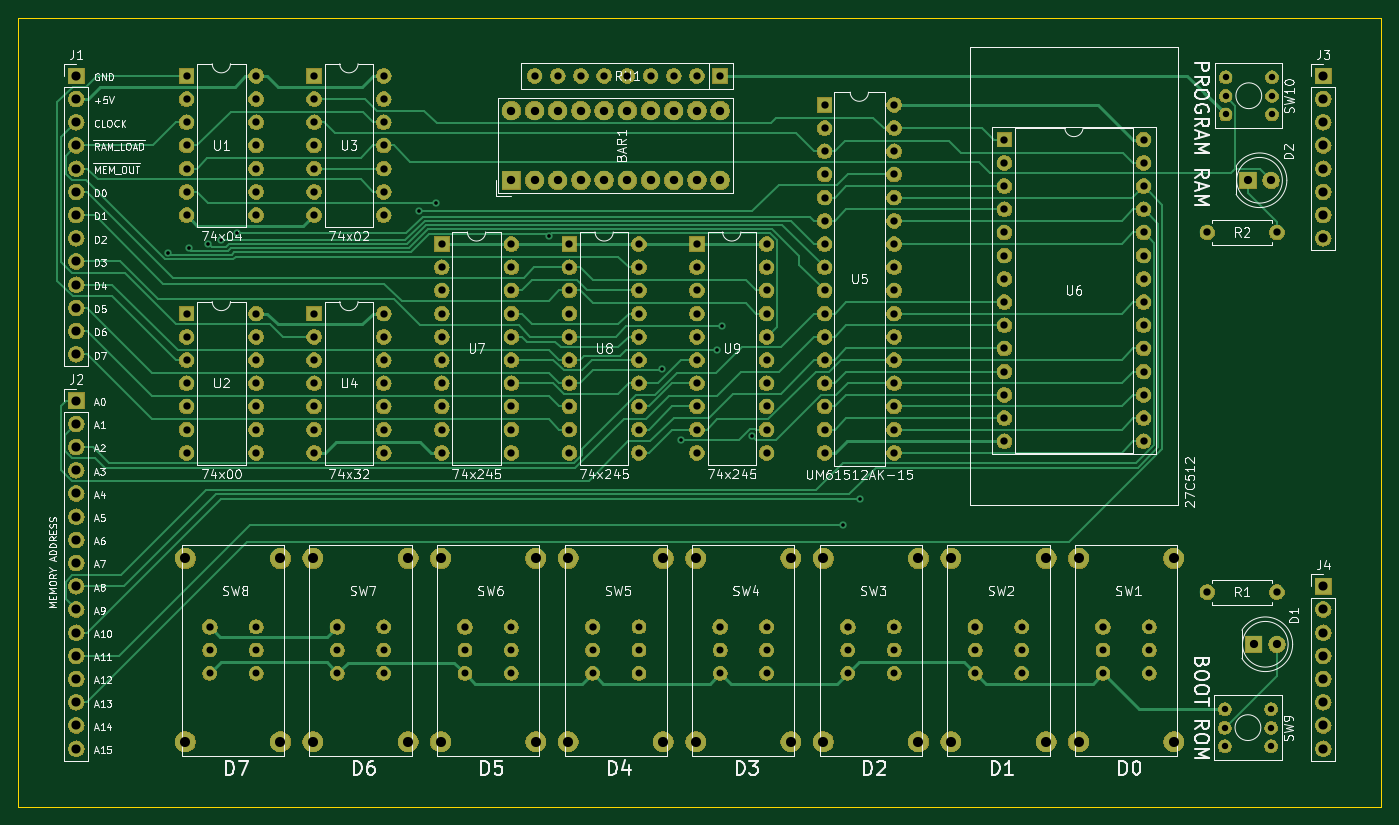
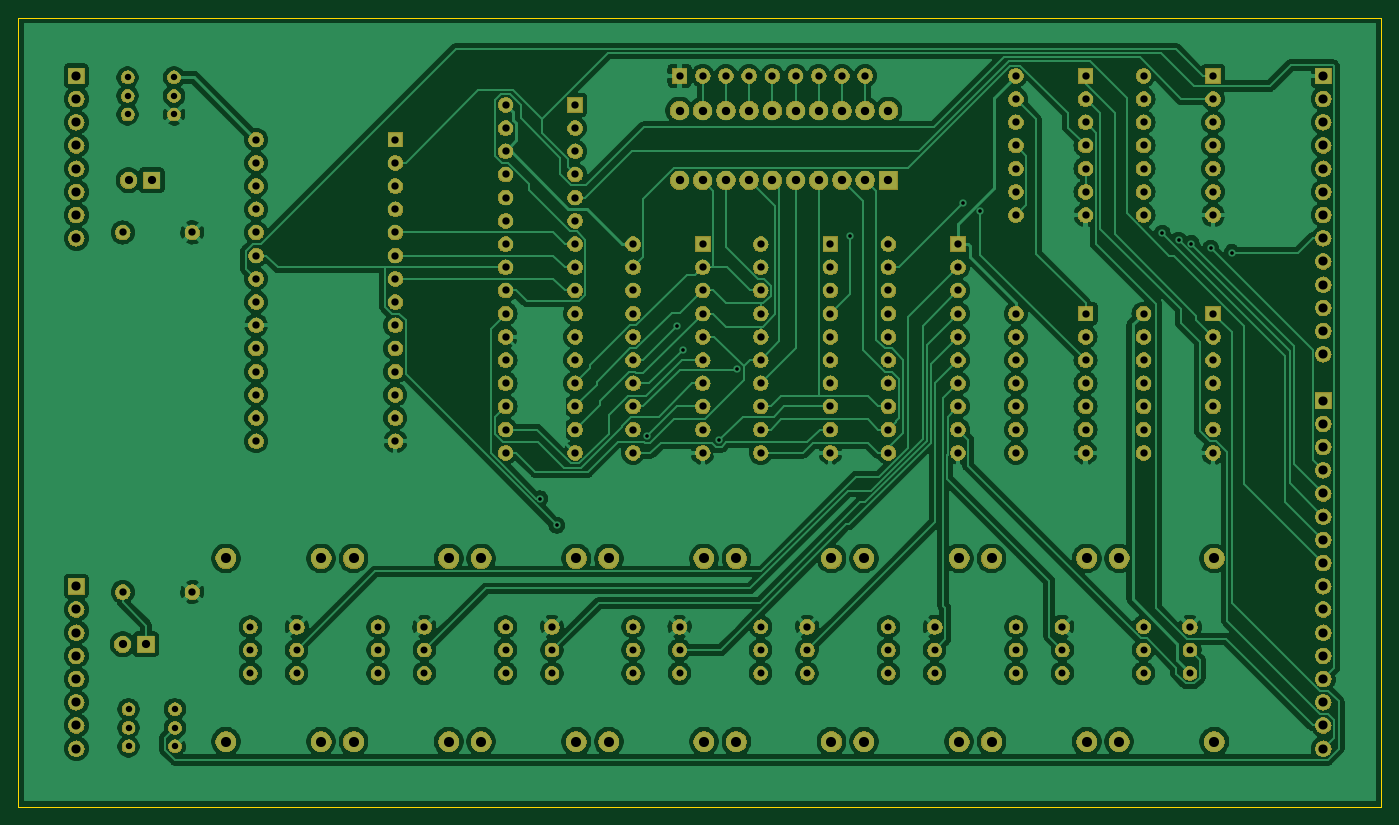
Circuit board: 11 layer files. Board 149.2 x 86.4 mm.
- bottom_copper: Memory-B_Cu.gbl (319192 bytes)
- bottom_mask: Memory-B_Mask.gbs (360105 bytes)
- paste: Memory-B_Paste.gbp (488 bytes)
- bottom_silk: Memory-B_SilkS.gbo (489 bytes)
- outline: Memory-Edge_Cuts.gko (679 bytes)
- top_copper: Memory-F_Cu.gtl (33305 bytes)
- top_mask: Memory-F_Mask.gts (360105 bytes)
- paste: Memory-F_Paste.gtp (488 bytes)
- top_silk: Memory-F_SilkS.gto (75828 bytes)
- drill: Memory-NPTH.drl (269 bytes)
- drill: Memory-PTH.drl (4888 bytes)

=== bottom_copper: Memory-B_Cu.gbl (319192 bytes, source omitted) ===
=== bottom_mask: Memory-B_Mask.gbs (360105 bytes, source omitted) ===
=== paste: Memory-B_Paste.gbp ===
G04 #@! TF.GenerationSoftware,KiCad,Pcbnew,(5.1.2)-2*
G04 #@! TF.CreationDate,2019-08-11T11:02:35+02:00*
G04 #@! TF.ProjectId,Memory,4d656d6f-7279-42e6-9b69-6361645f7063,rev?*
G04 #@! TF.SameCoordinates,Original*
G04 #@! TF.FileFunction,Paste,Bot*
G04 #@! TF.FilePolarity,Positive*
%FSLAX46Y46*%
G04 Gerber Fmt 4.6, Leading zero omitted, Abs format (unit mm)*
G04 Created by KiCad (PCBNEW (5.1.2)-2) date 2019-08-11 11:02:35*
%MOMM*%
%LPD*%
G04 APERTURE LIST*
G04 APERTURE END LIST*
M02*

=== bottom_silk: Memory-B_SilkS.gbo ===
G04 #@! TF.GenerationSoftware,KiCad,Pcbnew,(5.1.2)-2*
G04 #@! TF.CreationDate,2019-08-11T11:02:35+02:00*
G04 #@! TF.ProjectId,Memory,4d656d6f-7279-42e6-9b69-6361645f7063,rev?*
G04 #@! TF.SameCoordinates,Original*
G04 #@! TF.FileFunction,Legend,Bot*
G04 #@! TF.FilePolarity,Positive*
%FSLAX46Y46*%
G04 Gerber Fmt 4.6, Leading zero omitted, Abs format (unit mm)*
G04 Created by KiCad (PCBNEW (5.1.2)-2) date 2019-08-11 11:02:35*
%MOMM*%
%LPD*%
G04 APERTURE LIST*
G04 APERTURE END LIST*
M02*

=== outline: Memory-Edge_Cuts.gko ===
G04 #@! TF.GenerationSoftware,KiCad,Pcbnew,(5.1.2)-2*
G04 #@! TF.CreationDate,2019-08-11T11:02:35+02:00*
G04 #@! TF.ProjectId,Memory,4d656d6f-7279-42e6-9b69-6361645f7063,rev?*
G04 #@! TF.SameCoordinates,Original*
G04 #@! TF.FileFunction,Profile,NP*
%FSLAX46Y46*%
G04 Gerber Fmt 4.6, Leading zero omitted, Abs format (unit mm)*
G04 Created by KiCad (PCBNEW (5.1.2)-2) date 2019-08-11 11:02:35*
%MOMM*%
%LPD*%
G04 APERTURE LIST*
%ADD10C,0.150000*%
G04 APERTURE END LIST*
D10*
X172720000Y-139065000D02*
X23495000Y-139065000D01*
X23495000Y-52705000D02*
X172720000Y-52705000D01*
X23495000Y-139065000D02*
X23495000Y-52705000D01*
X172720000Y-52705000D02*
X172720000Y-139065000D01*
M02*

=== top_copper: Memory-F_Cu.gtl (33305 bytes, source omitted) ===
=== top_mask: Memory-F_Mask.gts (360105 bytes, source omitted) ===
=== paste: Memory-F_Paste.gtp ===
G04 #@! TF.GenerationSoftware,KiCad,Pcbnew,(5.1.2)-2*
G04 #@! TF.CreationDate,2019-08-11T11:02:35+02:00*
G04 #@! TF.ProjectId,Memory,4d656d6f-7279-42e6-9b69-6361645f7063,rev?*
G04 #@! TF.SameCoordinates,Original*
G04 #@! TF.FileFunction,Paste,Top*
G04 #@! TF.FilePolarity,Positive*
%FSLAX46Y46*%
G04 Gerber Fmt 4.6, Leading zero omitted, Abs format (unit mm)*
G04 Created by KiCad (PCBNEW (5.1.2)-2) date 2019-08-11 11:02:35*
%MOMM*%
%LPD*%
G04 APERTURE LIST*
G04 APERTURE END LIST*
M02*

=== top_silk: Memory-F_SilkS.gto (75828 bytes, source omitted) ===
=== drill: Memory-NPTH.drl ===
M48
; DRILL file {KiCad (5.1.2)-2} date 08/11/19 10:54:04
; FORMAT={-:-/ absolute / inch / decimal}
; #@! TF.CreationDate,2019-08-11T10:54:04+02:00
; #@! TF.GenerationSoftware,Kicad,Pcbnew,(5.1.2)-2
; #@! TF.FileFunction,NonPlated,1,2,NPTH
FMAT,2
INCH
%
G90
G05
T0
M30

=== drill: Memory-PTH.drl (4888 bytes, source omitted) ===
